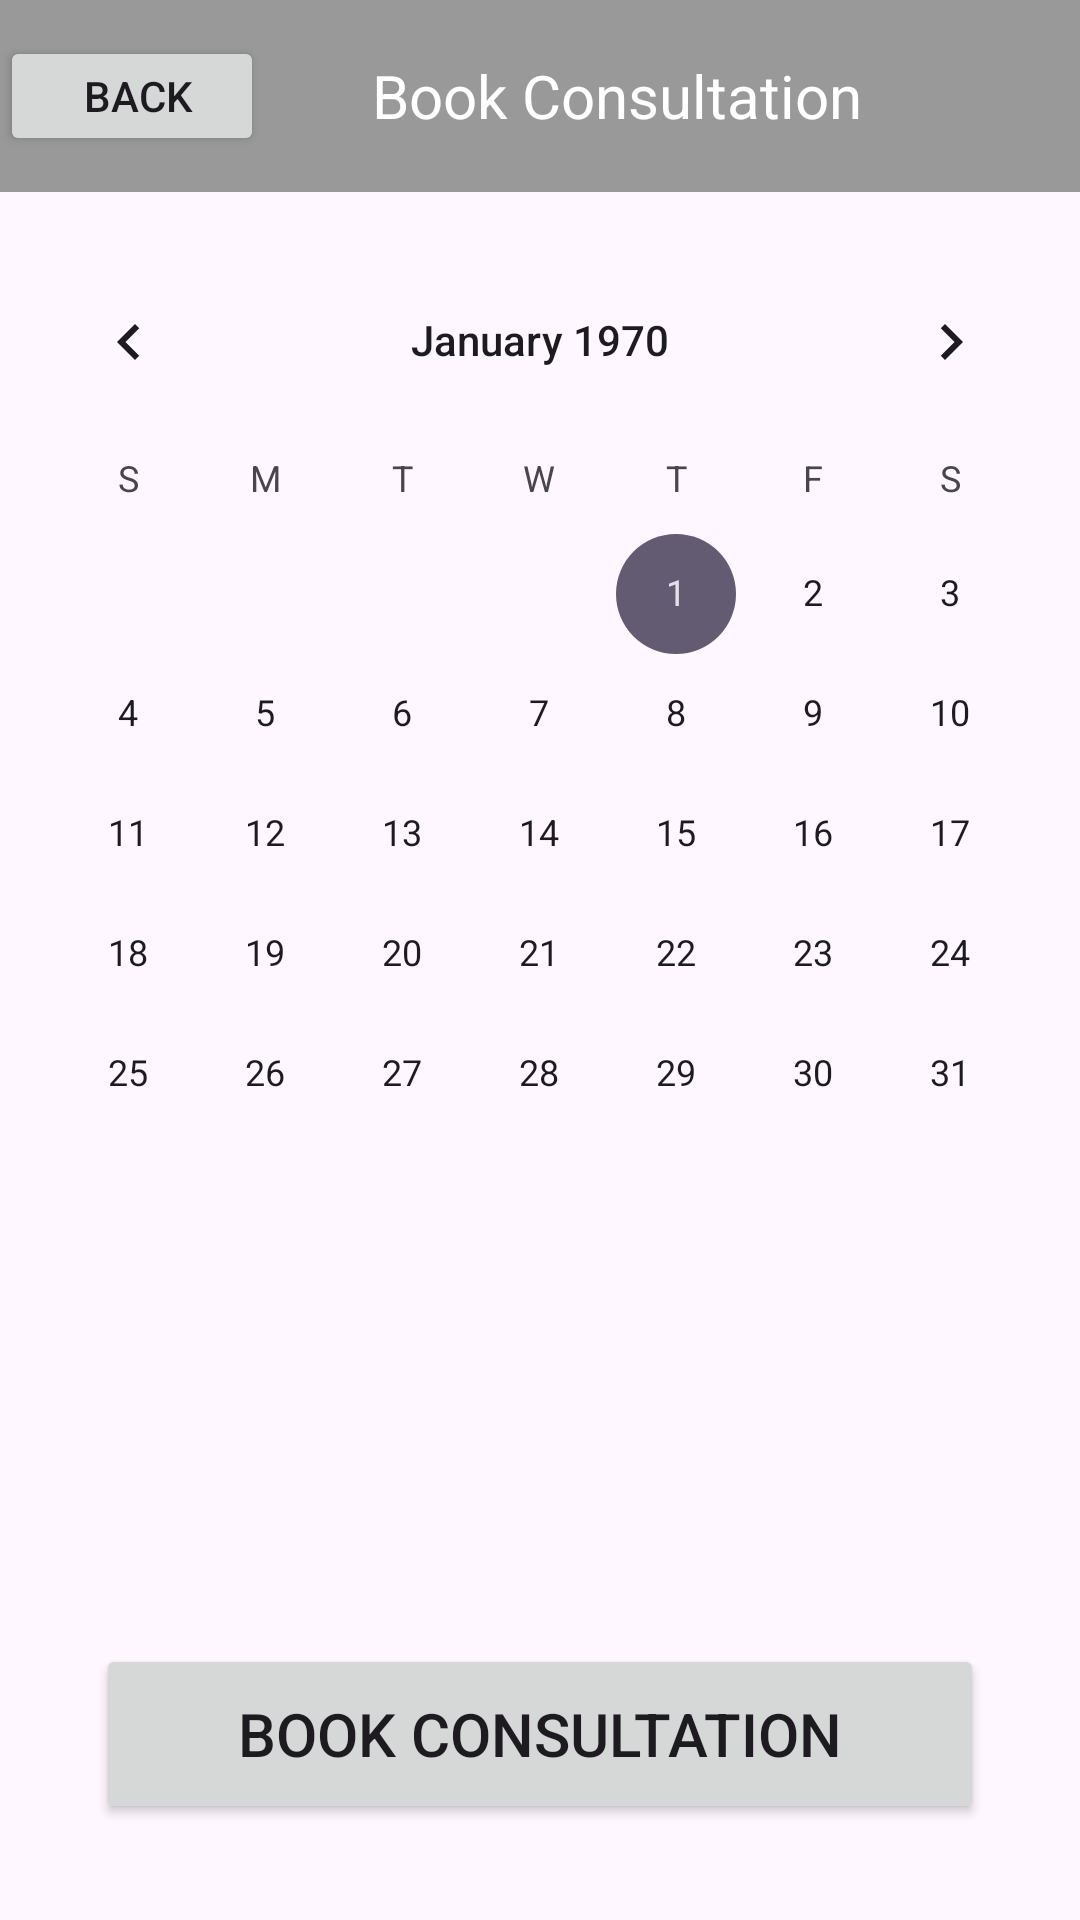

Write the Android layout XML for this screen, with the resource values it uses.
<!-- AndroidManifest.xml: application theme Theme.BetterLife -->
<!-- res/layout/activity_book_consultation.xml -->
<?xml version="1.0" encoding="utf-8"?>
<androidx.constraintlayout.widget.ConstraintLayout xmlns:android="http://schemas.android.com/apk/res/android"
    xmlns:app="http://schemas.android.com/apk/res-auto"
    xmlns:tools="http://schemas.android.com/tools"
    android:layout_width="match_parent"
    android:layout_height="match_parent"
    tools:context=".BookConsultation">

    <com.google.android.material.appbar.MaterialToolbar
        android:id="@+id/materialToolbar"
        android:layout_width="match_parent"
        android:layout_height="wrap_content"
        android:layout_marginBottom="15dp"
        android:background="?attr/colorPrimary"
        app:contentInsetStart="0dp"
        app:layout_constraintEnd_toEndOf="parent"
        app:layout_constraintHorizontal_bias="0.0"
        app:layout_constraintStart_toStartOf="parent"
        app:layout_constraintTop_toTopOf="parent">

        <Button
            android:layout_width="wrap_content"
            android:layout_height="40dp"
            android:onClick="goBackSelfCare"
            android:paddingStart="16dp"
            android:text="Back"
            app:icon="@drawable/ic_back_24"
            tools:layout_editor_absoluteY="12dp" />

        <TextView
            android:layout_width="250dp"
            android:layout_height="wrap_content"
            android:fontFamily="sans-serif"
            android:paddingStart="36dp"
            android:text="Book Consultation"
            android:textColor="@color/white"
            android:textSize="20sp"
            tools:layout_editor_absoluteX="16dp"
            tools:layout_editor_absoluteY="18dp" />

    </com.google.android.material.appbar.MaterialToolbar>

    <CalendarView
        android:id="@+id/calendarView"
        android:layout_width="match_parent"
        android:layout_height="wrap_content"
        android:layout_marginTop="16dp"
        app:layout_constraintEnd_toEndOf="parent"
        app:layout_constraintStart_toStartOf="parent"
        app:layout_constraintTop_toBottomOf="@+id/materialToolbar" />

    <Button
        android:id="@+id/bookConsultation"
        android:layout_width="match_parent"
        android:layout_height="60dp"
        android:layout_margin="32dp"
        android:onClick="bookConsultation"
        android:text="Book Consultation"
        android:textSize="20dp"
        app:layout_constraintBottom_toBottomOf="parent"
        app:layout_constraintEnd_toEndOf="parent"
        app:layout_constraintStart_toStartOf="parent" />

</androidx.constraintlayout.widget.ConstraintLayout>
<!-- resources referenced by this layout -->
<resources>
  <style name="Theme.BetterLife" parent="Base.Theme.BetterLife" />
  <style name="Base.Theme.BetterLife" parent="Theme.Material3.DayNight.NoActionBar">
          <item name="colorPrimary">#999999</item>
          
          
      </style>
  <!-- not gathered from this repository: default colours our renderer supplied (Android Studio template values) -->
  <color name="white">#FFFFFFFF</color>
</resources>
